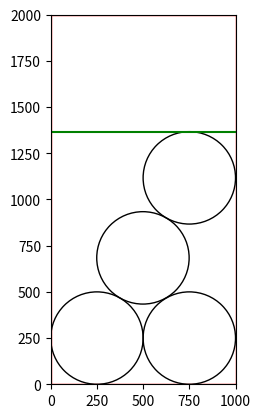

Reproduce this figure in Python.
import math
import matplotlib.pyplot as plt
import random
from matplotlib.patches import Ellipse, Rectangle

class Circle:
    def __init__(self, x, y, radius):
        self.x = x
        self.y = y
        self.radius = radius

def count_contact_points(x, y, radius, circles):
    contact_points = 0

    for circle in circles:
        dx = circle.x - x
        dy = circle.y - y
        distance = math.sqrt(dx * dx + dy * dy)

        if distance < circle.radius + radius:
            contact_points += 1

    return contact_points

def find_best_position(circles, radius, width, height):
    best_x = None
    best_y = None
    max_contact_points = -1
    min_distance = float('inf')

    for y in range(int(radius), int(height - radius) + 1):
        for x in range(int(radius), int(width - radius) + 1):
            contact_points = count_contact_points(x, y, radius, circles)
            distance = min_distance_to_circles(x, y, radius, circles)

            if contact_points > max_contact_points and distance >= 0 and distance < min_distance:
                max_contact_points = contact_points
                min_distance = distance
                best_x = x
                best_y = y

    return best_x, best_y

def pack_circles(rectangle_width, rectangle_height, circle_diameters):
    circles = []
    remaining_diameters = circle_diameters.copy()

    seed_value = random.getstate()
    random.shuffle(remaining_diameters)

    iter = 0

    while remaining_diameters:
        circle_diameter = remaining_diameters.pop(0)
        circle_radius = circle_diameter / 2
        iter +=1

        if not circles:
            x = circle_radius
            y = circle_radius
        else:
            x, y = find_best_position(circles, circle_radius, rectangle_width, rectangle_height)

        if x is not None and y is not None:
            circles.append(Circle(x, y, circle_radius))

        print("Iteracion: ", iter)

    return circles, seed_value

def min_distance_to_circles(x, y, radius, circles):
    for circle in circles:
        dx = circle.x - x
        dy = circle.y - y
        distance = math.sqrt(dx * dx + dy * dy)

        if distance < circle.radius + radius:
            return -1

    return distance - radius

def plot_circles(rectangle_width, rectangle_height, circles, top_circle_limit):
    fig, ax = plt.subplots()
    ax.set_xlim([0, rectangle_width])
    ax.set_ylim([0, rectangle_height])

        # Dibujar el rectángulo
    rectangle_patch = Rectangle((0, 0), rectangle_width, rectangle_height, edgecolor='red', facecolor='none')
    ax.add_patch(rectangle_patch)

        # Dibujar la línea horizontal
    plt.axhline(y=top_circle_limit, color='green')

    for circle in circles:
        circle_patch = Ellipse((circle.x, circle.y), circle.radius*2, circle.radius*2, edgecolor='black', facecolor='none')
        ax.add_patch(circle_patch)

    plt.gca().set_aspect('equal', adjustable='box')
    plt.show()

def calculate_packing_efficiency(rectangle_width, diameters, top_circle_limit):

    height = top_circle_limit
    width = rectangle_width

    packing_efficiency = 0

    for i in diameters:

        # Calculate the area occupied by the circles for each type
        area_circles = (3.1416 * (i ** 2)) / 4

        # Update the packing efficiency
        packing_efficiency += area_circles

    # Calculate the total area of the rectangle
    total_area = height * width

    # Calculate the packing efficiency percentage
    packing_efficiency_percentage = (packing_efficiency / total_area) * 100

    return packing_efficiency_percentage

def find_top_circle(circles):

    circle_limit = 0
    top_circle_limit = -1
    i = 0

    while circle_limit > top_circle_limit:

        top_circle_limit = circle_limit
        i = i - 1

        last_circle = circles[i]
        cord = last_circle.y
        rad = last_circle.radius
        circle_limit = cord + rad
        
    return top_circle_limit


# Example usage
rectangle_width = 1000
rectangle_height = 2000
circle_diameters = [500, 500, 500, 500]

circles, seed_value = pack_circles(rectangle_width, rectangle_height, circle_diameters)

top_circle_limit = find_top_circle(circles)

efficiency = calculate_packing_efficiency(rectangle_width, circle_diameters, top_circle_limit)
print(f"Packing Efficiency: {efficiency:.2f}%")

plot_circles(rectangle_width, rectangle_height, circles, top_circle_limit)